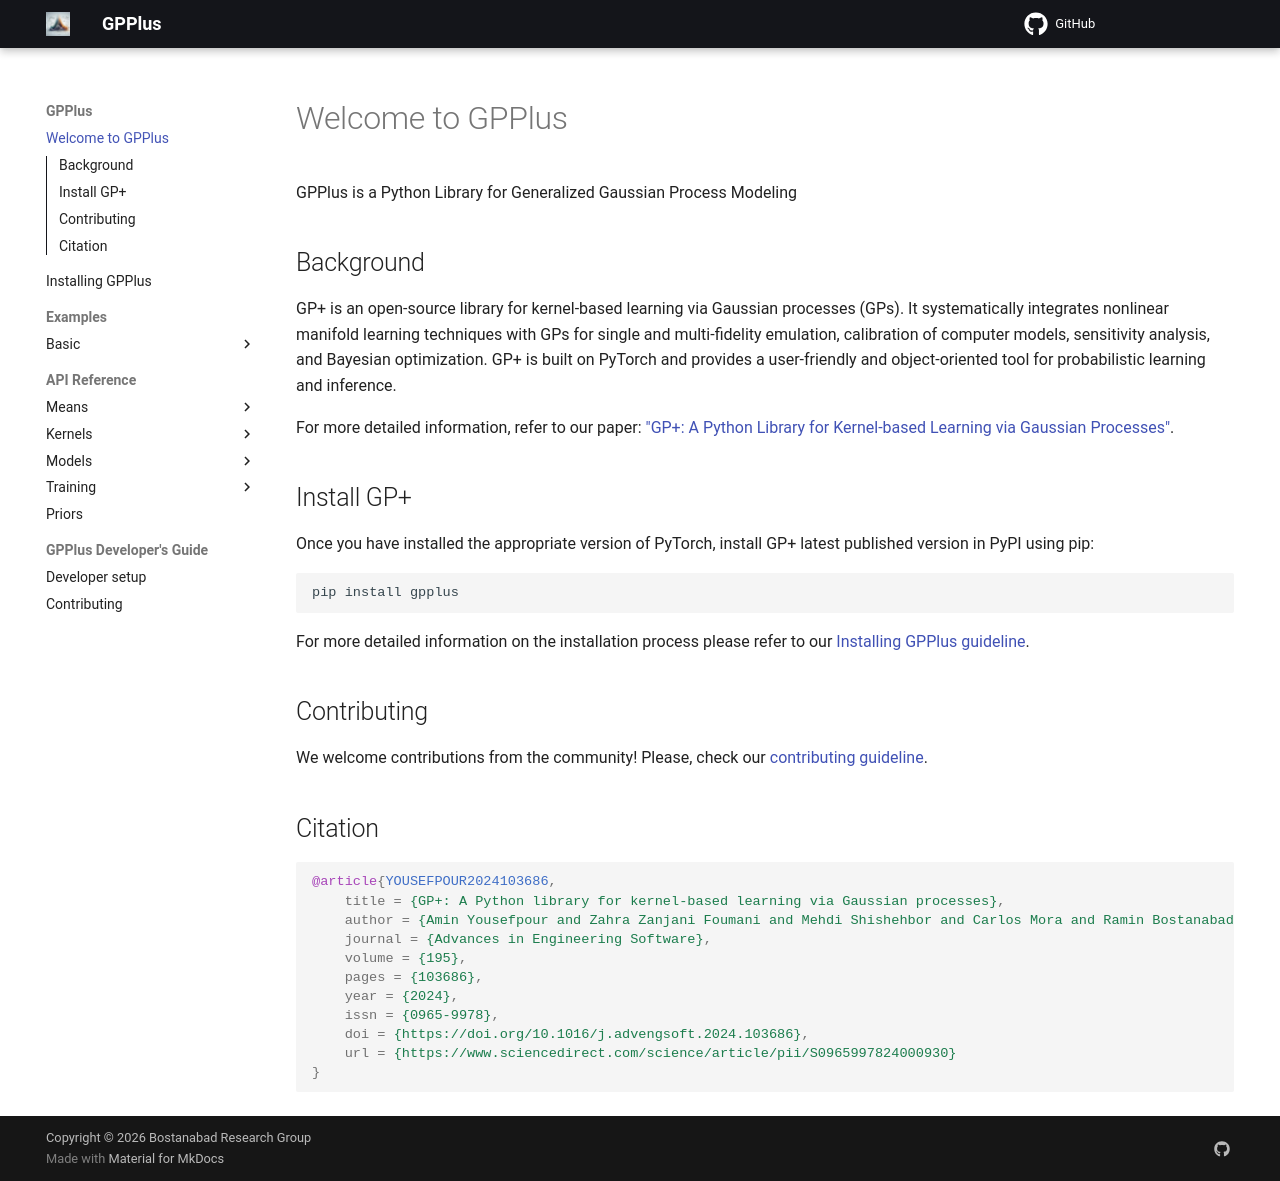

repository: Bostanabad-Research-Group/GP-Plus · page: index.html · generator: mkdocs

# Welcome to GPPlus

GPPlus is a Python Library for Generalized Gaussian Process Modeling

## Background

GP+ is an open-source library for kernel-based learning via Gaussian processes (GPs). It systematically integrates nonlinear manifold learning techniques with GPs for single and multi-fidelity emulation, calibration of computer models, sensitivity analysis, and Bayesian optimization. GP+ is built on PyTorch and provides a user-friendly and object-oriented tool for probabilistic learning and inference. 

For more detailed information, refer to our paper: ["GP+: A Python Library for Kernel-based Learning via Gaussian Processes"](https://www.sciencedirect.com/science/article/pii/S0965997824000930?dgcid=author).

## Install GP+
Once you have installed the appropriate version of PyTorch, install GP+ latest published version in PyPI using pip:

```bash
pip install gpplus
```

For more detailed information on the installation process please refer to our [Installing GPPlus guideline](installing.md).

## Contributing

We welcome contributions from the community! Please, check our [contributing guideline](CONTRIBUTING.md).

## Citation

```bibtex
@article{YOUSEFPOUR2024103686,
    title = {GP+: A Python library for kernel-based learning via Gaussian processes},
    author = {Amin Yousefpour and Zahra Zanjani Foumani and Mehdi Shishehbor and Carlos Mora and Ramin Bostanabad},
    journal = {Advances in Engineering Software},
    volume = {195},
    pages = {103686},
    year = {2024},
    issn = {0965-9978},
    doi = {https://doi.org/10.1016/j.advengsoft.2024.103686},
    url = {https://www.sciencedirect.com/science/article/pii/S0965997824000930}
}
```
